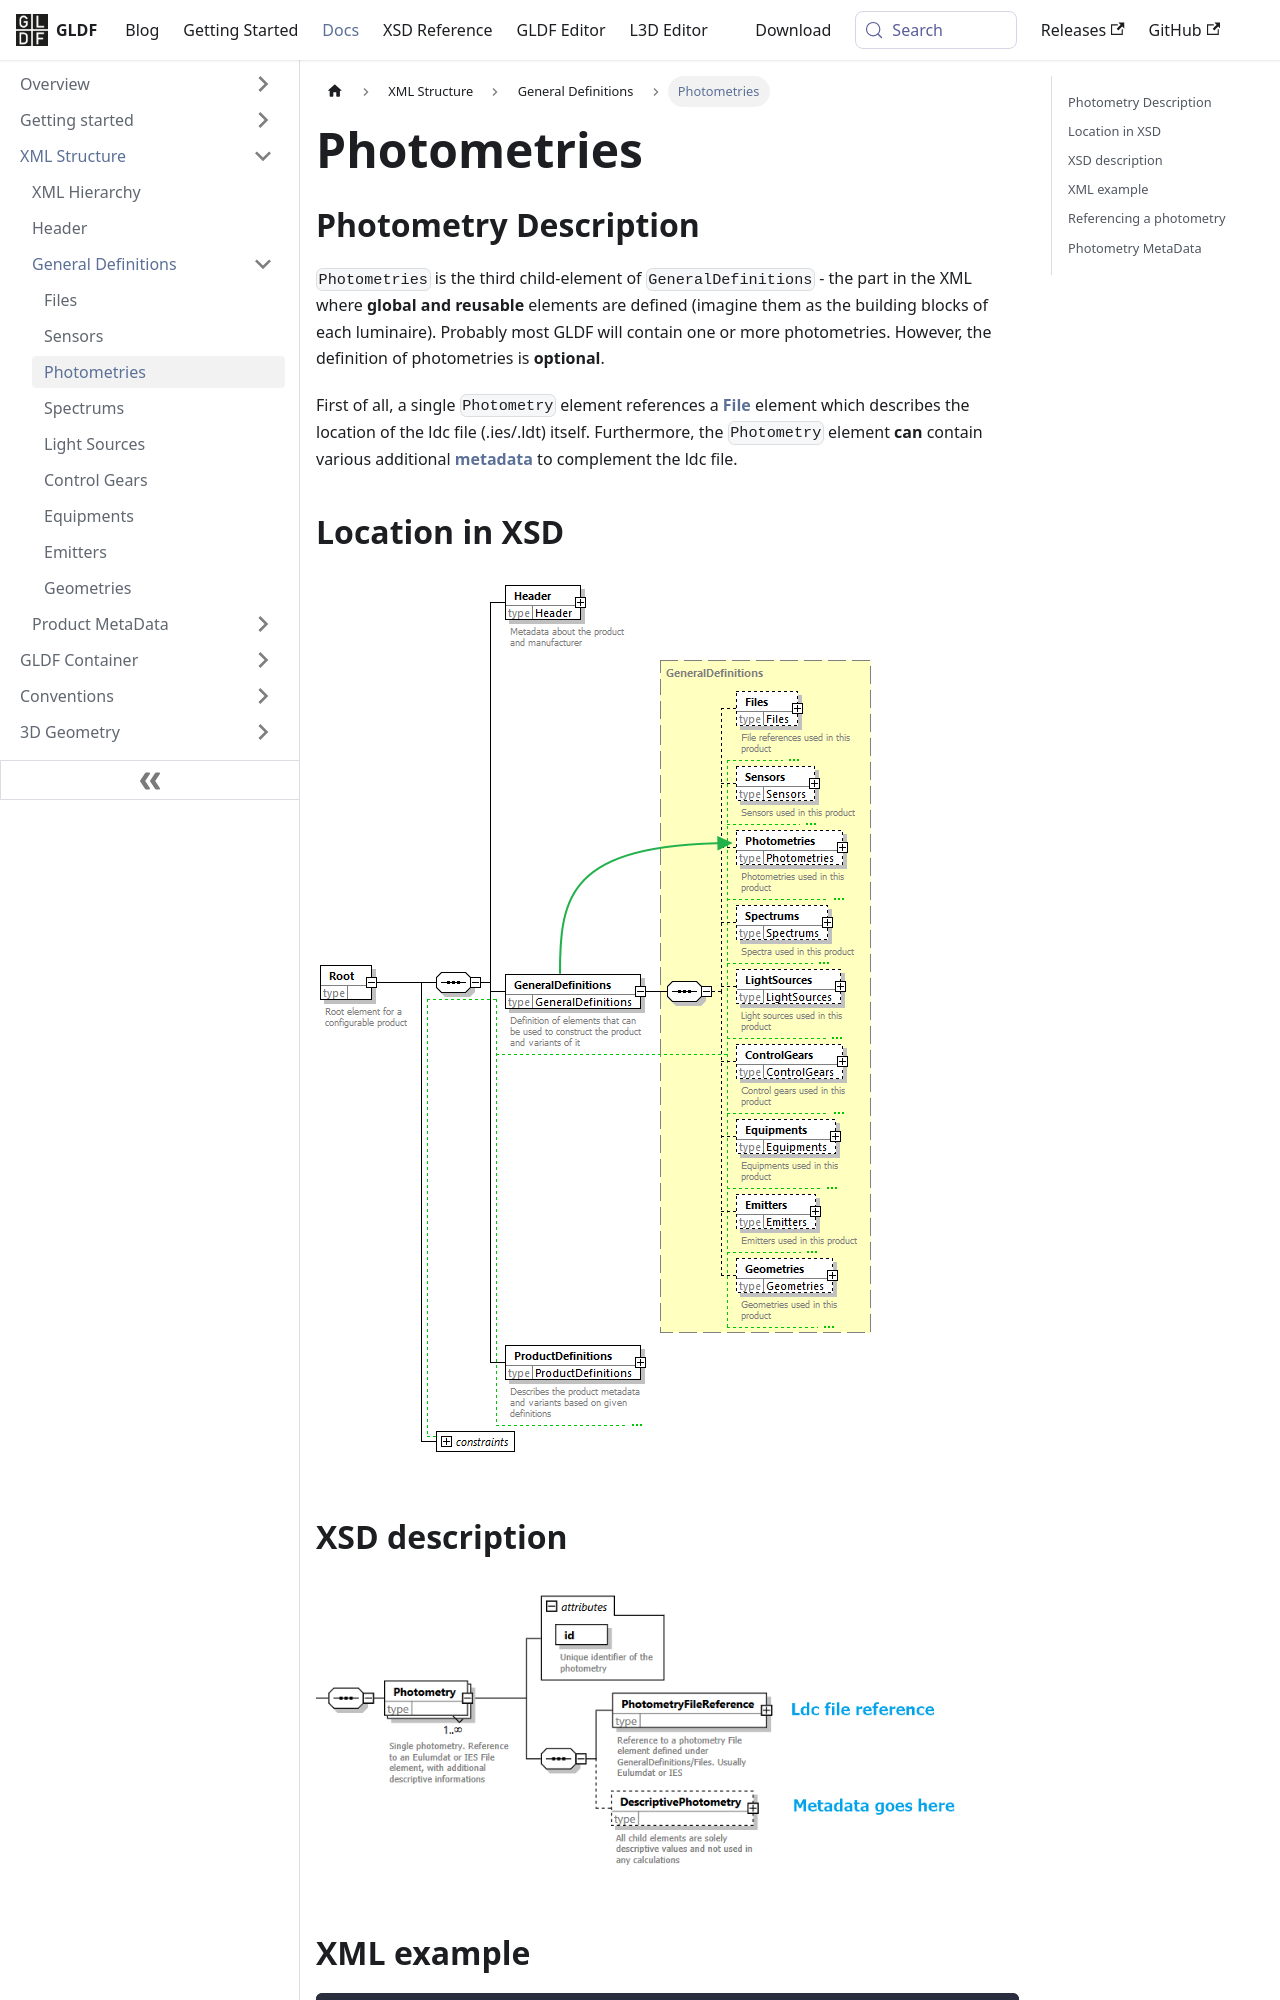

repository: globallightingdata/website · page: docs/structure/photometries/index.html · generator: docusaurus

---
title: Photometries
sidebar_label: Photometries
---


## Photometry Description

`Photometries` is the third child-element of `GeneralDefinitions` - the part in the XML where **global and reusable** elements are defined (imagine them as the building blocks of each luminaire). Probably most GLDF will contain one or more photometries. However, the definition of photometries is **optional**.

First of all, a single `Photometry` element references a [**File**](/docs/structure/files.md) element which describes the location of the ldc file (.ies/.ldt) itself. Furthermore, the `Photometry` element **can** contain various additional [**metadata**](#photometry-metadata) to complement the ldc file.

## Location in XSD

![Photometries in XSD](/img/docs/structure/photometries-hierarchy.webp)

## XSD description

<img src="/img/docs/structure/photometries-xsd.webp" alt="Photometries in XSD" width="750" />

## XML example

```xml {9-13} showLineNumbers
<?xml version="1.0" encoding="UTF-8"?>
<Root xmlns:xsi="http://www.w3.org/2001/XMLSchema-instance"
      xsi:noNamespaceSchemaLocation="https://gldf.io/xsd/gldf/1.0.0-rc.3/gldf.xsd">
  <Header/>
  <GeneralDefinitions>
    <Files>
      <File id="photometryFile" contentType="ldc/ies" type="localFileName">photometryFileName.ldt</File>
    </Files>
    <Photometries>
      <Photometry id="photometry1">
        <PhotometryFileReference fileId="photometryFile" />
      </Photometry>
    </Photometries>
  </GeneralDefinitions>
  <ProductDefinitions/>
</Root>
```

The `Photometry` Element above describes a single photometry with only **mandatory** content. It...

- **references** the ldc `File` element with `id` *photometryFile* (line 7 + 11)
- can be **referenced** in subsequent elements via *photometry1* (its `id` attribute, line 10)
- provides no optional **metadata** (see below)

Its simply the **definition of a ldc file as a photometry** for further usage in the description of a luminare.
